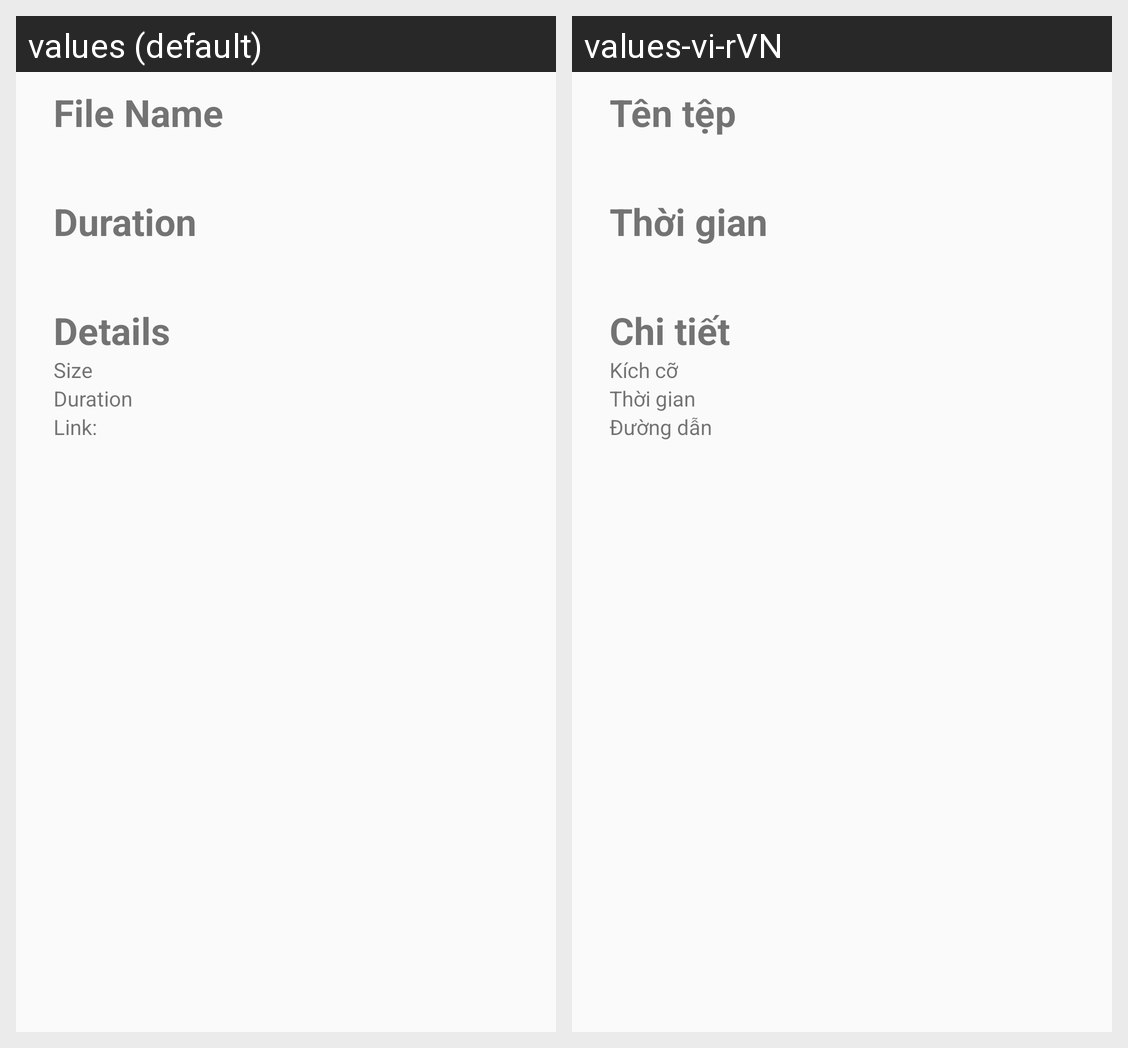

Strings drawn on this Android screen and how each of the app's shown locales translates them:
Android screen res/layout/dialog_video_detail.xml rendered under 2 locales, left to right: values (default), values-vi-rVN. Device: Nexus 5 (rendered at 1080×1920; each locale shown at half size, 540×960, under a caption strip naming it); theme Theme.AppCompat.Light.NoActionBar.
Strings drawn on this screen, with the default value and each locale's value (text and hints the layout hard-codes, and strings that could not be matched under every locale, appear in the picture but are not listed):

file_name
  values: File Name
  values-vi-rVN: Tên tệp

duration
  values: Duration
  values-vi-rVN: Thời gian

details
  values: Details
  values-vi-rVN: Chi tiết

size
  values: Size
  values-vi-rVN: Kích cỡ

link
  values: Link:
  values-vi-rVN: Đường dẫn
